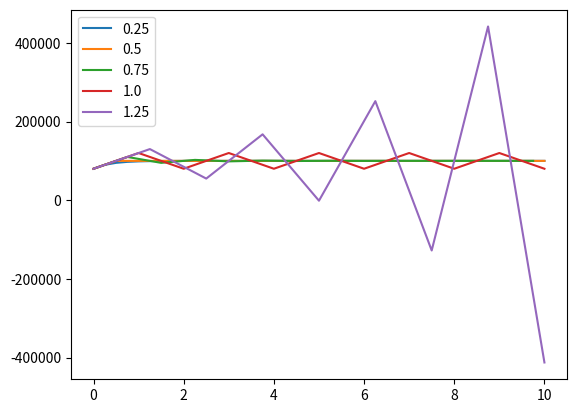

Reproduce this figure in Python.
import numpy as np
import matplotlib.pyplot as plt
import math

c_1 = 1
c_2 = 1
x_T = 2 * 10 ** 5
x_0 = 0.8 * 10 ** 5


def euler(x_0, step_size, total_steps, f):
    x = [x_0]
    t = [0]

    for n in range(0, total_steps):
        t.append(t[-1] + step_size)
        x.append(x[-1] + step_size * f(t[-1], x[-1]))

    return np.array(x), np.array(t)


def f_isomer(t, x_t):
    global c_1, c_2, x_T, x_0
    return -c_1 * x_t + c_2 * (x_T - x_t)


def f_euler(t, x):
    return x


if __name__ == "__main__":
    # x, t = euler(x_0, 1.0, 4, f_euler)
    # plt.plot(t, x)

    t_max = 10

    for step_size in np.arange(0.25, 1.5, 0.25):
        x, t = euler(x_0, step_size, int(t_max / step_size), f_isomer)
        plt.plot(t, x, label="{}".format(step_size))

    plt.legend()
    plt.show()
